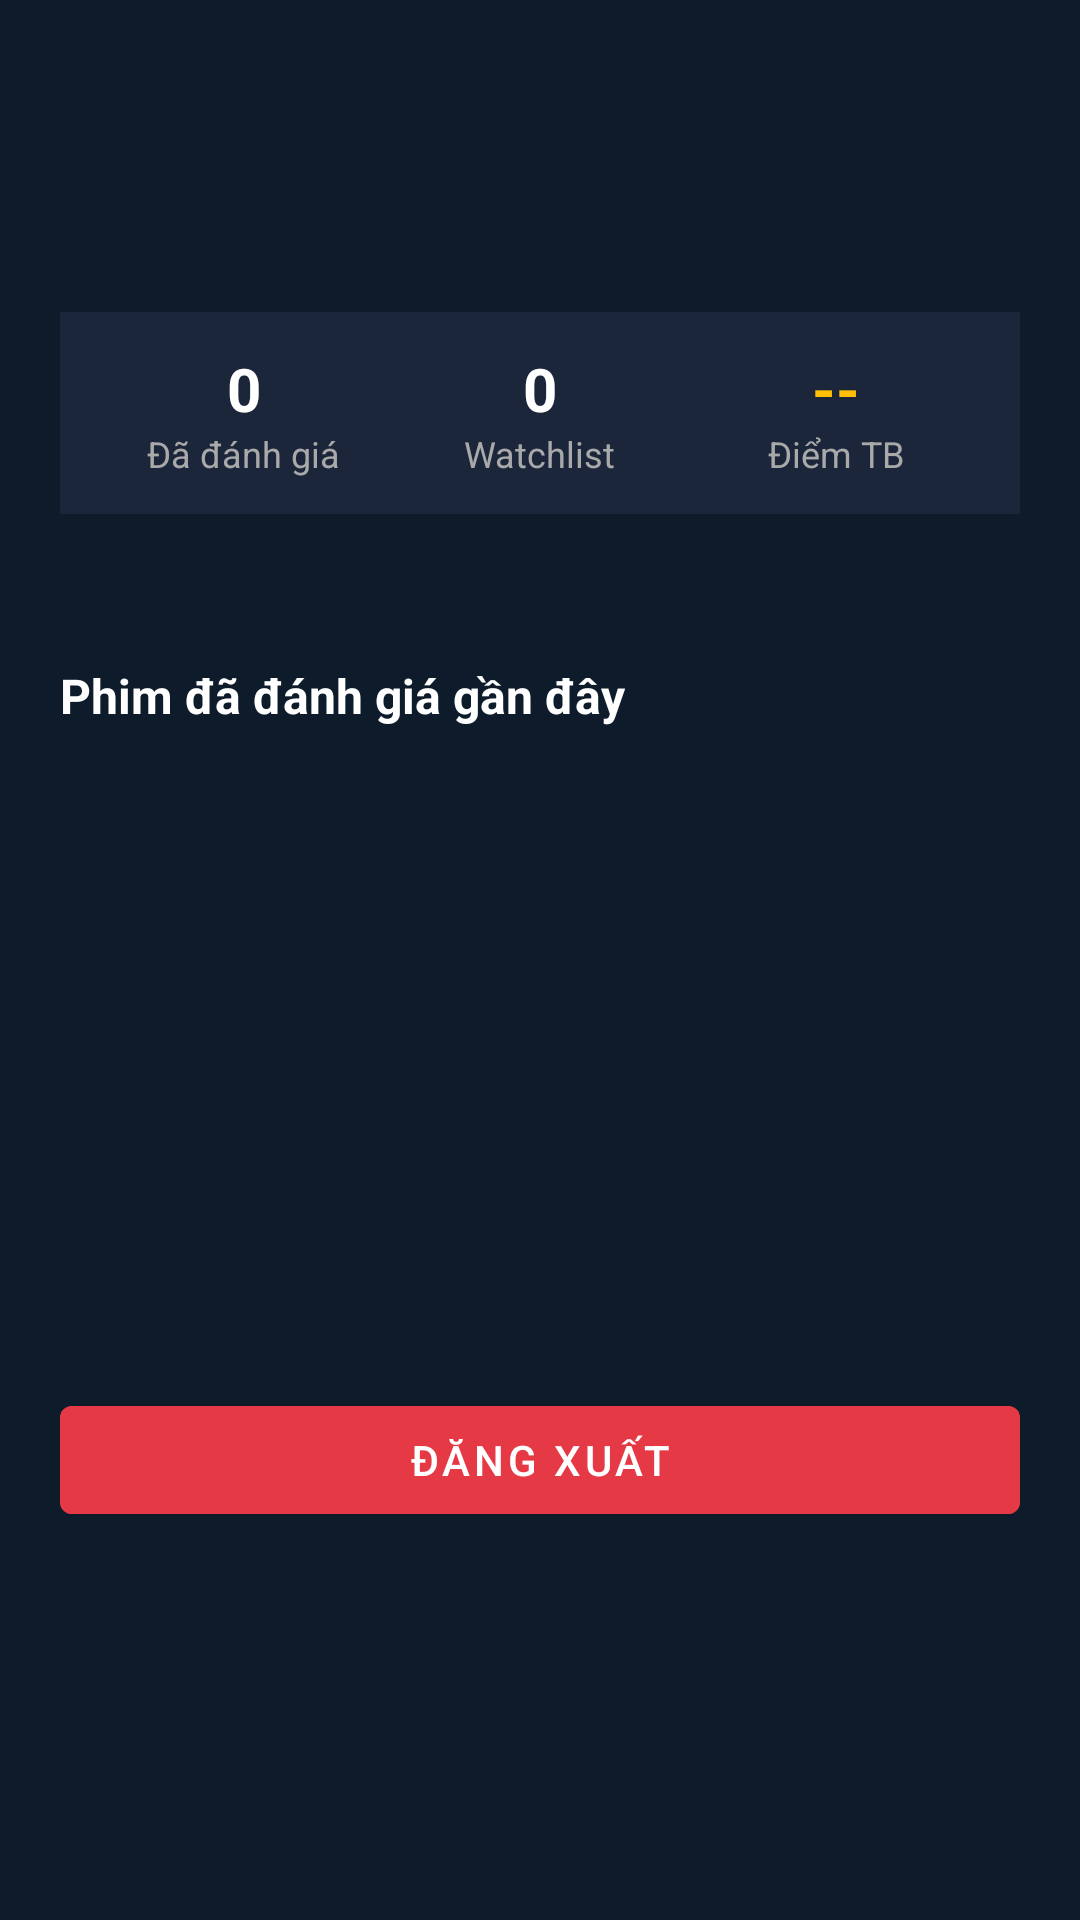

Produce the Android XML layout that renders to this screen, including the resource entries it uses.
<!-- AndroidManifest.xml: application theme Theme.CineMatch -->
<!-- res/layout/fragment_profile.xml -->
<?xml version="1.0" encoding="utf-8"?>
<ScrollView xmlns:android="http://schemas.android.com/apk/res/android"
    android:layout_width="match_parent"
    android:layout_height="match_parent"
    android:background="@color/cinematch_bg">

    <LinearLayout
        android:layout_width="match_parent"
        android:layout_height="wrap_content"
        android:orientation="vertical"
        android:padding="20dp">

        
        <LinearLayout
            android:layout_width="match_parent"
            android:layout_height="wrap_content"
            android:orientation="horizontal"
            android:gravity="center_vertical">

            <TextView
                android:id="@+id/tvAvatar"
                android:layout_width="64dp"
                android:layout_height="64dp"
                android:background="@drawable/bg_avatar_circle"
                android:gravity="center"
                android:textColor="@color/white"
                android:textSize="26sp"
                android:textStyle="bold" />

            <LinearLayout
                android:layout_width="0dp"
                android:layout_height="wrap_content"
                android:layout_weight="1"
                android:layout_marginStart="16dp"
                android:orientation="vertical">

                <TextView
                    android:id="@+id/tvDisplayName"
                    android:layout_width="match_parent"
                    android:layout_height="wrap_content"
                    android:textColor="@color/white"
                    android:textSize="20sp"
                    android:textStyle="bold" />

                <TextView
                    android:id="@+id/tvEmail"
                    android:layout_width="match_parent"
                    android:layout_height="wrap_content"
                    android:layout_marginTop="2dp"
                    android:textColor="@color/gray_text"
                    android:textSize="13sp" />
            </LinearLayout>
        </LinearLayout>

        
        <LinearLayout
            android:layout_width="match_parent"
            android:layout_height="wrap_content"
            android:orientation="horizontal"
            android:layout_marginTop="20dp"
            android:background="@color/cinematch_surface"
            android:padding="12dp">

            <LinearLayout
                android:layout_width="0dp"
                android:layout_height="wrap_content"
                android:layout_weight="1"
                android:orientation="vertical"
                android:gravity="center">

                <TextView
                    android:id="@+id/tvRatedCount"
                    android:layout_width="wrap_content"
                    android:layout_height="wrap_content"
                    android:text="0"
                    android:textColor="@color/white"
                    android:textSize="20sp"
                    android:textStyle="bold" />

                <TextView
                    android:layout_width="wrap_content"
                    android:layout_height="wrap_content"
                    android:text="Đã đánh giá"
                    android:textColor="@color/gray_text"
                    android:textSize="12sp" />
            </LinearLayout>

            <LinearLayout
                android:layout_width="0dp"
                android:layout_height="wrap_content"
                android:layout_weight="1"
                android:orientation="vertical"
                android:gravity="center">

                <TextView
                    android:id="@+id/tvWatchlistCount"
                    android:layout_width="wrap_content"
                    android:layout_height="wrap_content"
                    android:text="0"
                    android:textColor="@color/white"
                    android:textSize="20sp"
                    android:textStyle="bold" />

                <TextView
                    android:layout_width="wrap_content"
                    android:layout_height="wrap_content"
                    android:text="Watchlist"
                    android:textColor="@color/gray_text"
                    android:textSize="12sp" />
            </LinearLayout>

            <LinearLayout
                android:layout_width="0dp"
                android:layout_height="wrap_content"
                android:layout_weight="1"
                android:orientation="vertical"
                android:gravity="center">

                <TextView
                    android:id="@+id/tvAvgScore"
                    android:layout_width="wrap_content"
                    android:layout_height="wrap_content"
                    android:text="--"
                    android:textColor="@color/star_gold"
                    android:textSize="20sp"
                    android:textStyle="bold" />

                <TextView
                    android:layout_width="wrap_content"
                    android:layout_height="wrap_content"
                    android:text="Điểm TB"
                    android:textColor="@color/gray_text"
                    android:textSize="12sp" />
            </LinearLayout>
        </LinearLayout>

        
        <TextView
            android:id="@+id/tvFavoriteGenre"
            android:layout_width="match_parent"
            android:layout_height="wrap_content"
            android:layout_marginTop="12dp"
            android:textColor="@color/gray_text"
            android:textSize="13sp" />

        
        <TextView
            android:layout_width="wrap_content"
            android:layout_height="wrap_content"
            android:layout_marginTop="20dp"
            android:text="Phim đã đánh giá gần đây"
            android:textColor="@color/white"
            android:textSize="16sp"
            android:textStyle="bold" />

        <androidx.recyclerview.widget.RecyclerView
            android:id="@+id/rvRatedMovies"
            android:layout_width="match_parent"
            android:layout_height="200dp"
            android:orientation="horizontal"
            android:layout_marginTop="8dp"
            android:clipToPadding="false" />

        <TextView
            android:id="@+id/tvNoRatings"
            android:layout_width="match_parent"
            android:layout_height="wrap_content"
            android:layout_marginTop="8dp"
            android:text="Bạn chưa đánh giá phim nào. Hãy vào chi tiết phim và cho điểm!"
            android:textColor="@color/gray_text"
            android:visibility="gone" />

        
        <Button
            android:id="@+id/btnModeratorDashboard"
            android:layout_width="match_parent"
            android:layout_height="wrap_content"
            android:layout_marginTop="28dp"
            android:text="@string/moderator_dashboard"
            android:visibility="gone" />

        <Button
            android:id="@+id/btnLogout"
            android:layout_width="match_parent"
            android:layout_height="wrap_content"
            android:layout_marginTop="12dp"
            android:backgroundTint="@color/cinematch_accent"
            android:text="@string/logout" />

    </LinearLayout>
</ScrollView>
<!-- resources referenced by this layout -->
<resources>
  <color name="cinematch_accent">#E63946</color>
  <color name="cinematch_bg">#0D1B2A</color>
  <color name="cinematch_surface">#1B263B</color>
  <color name="gray_text">#A9A9A9</color>
  <color name="star_gold">#FFC107</color>
  <color name="white">#FFFFFF</color>
  <string name="logout">Đăng xuất</string>
  <string name="moderator_dashboard">Moderator Dashboard</string>
  <style name="Theme.CineMatch" parent="Theme.MaterialComponents.DayNight.NoActionBar">
          <item name="colorPrimary">@color/cinematch_primary</item>
          <item name="colorSecondary">@color/cinematch_accent</item>
          <item name="android:windowBackground">@color/cinematch_bg</item>
      </style>
  <color name="cinematch_primary">#0D1B2A</color>
</resources>
